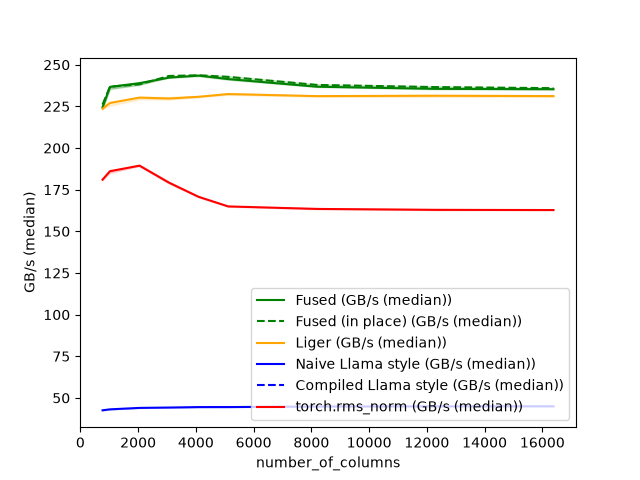

The data file committed next to this chart (first rows):
number_of_columns, Fused (GB/s (median)), Fused (in place) (GB/s (median)), Liger (GB/s (median)), Naive Llama style (GB/s (median)), Compiled Llama style (GB/s (median)), torch.rms_norm (GB/s (median))
768, 224.4, 226.1, 223.6, 42.57, , 181
1024, 236.7, 236.8, 227, 43.14, , 186.1
2048, 239, 238.2, 230.3, 44, , 189.4
3072, 242.3, 243.3, 229.7, 44.22, , 179.2
4096, 243.5, 243.7, 230.8, 44.49, , 170.7
5120, 241.4, 242.7, 232.4, 44.51, , 165
8192, 236.8, 237.9, 231.2, 44.84, , 163.4
12288, 235.5, 236.6, 231.4, 44.93, , 162.9
16384, 235.3, 235.9, 231.2, 44.97, , 162.8
